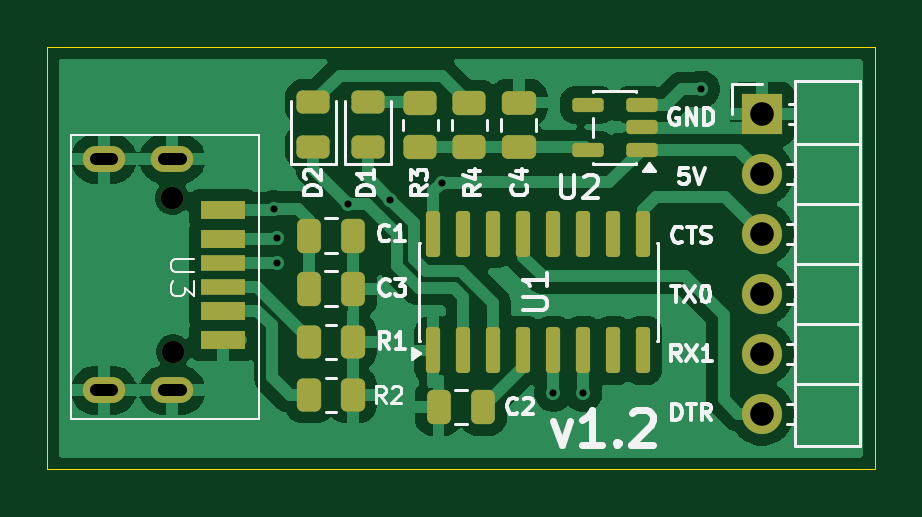
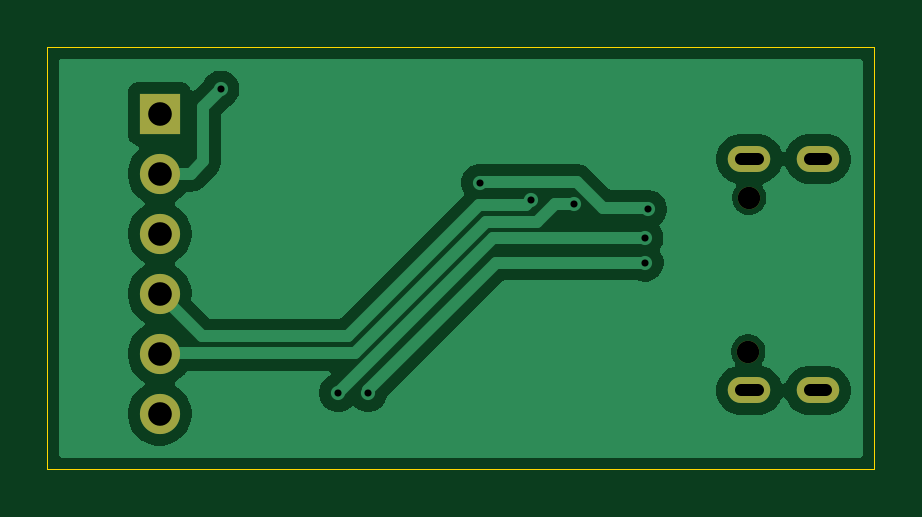
Circuit board: 11 layer files. Board 35.0 x 17.9 mm.
- bottom_copper: Serial-Basic-CH340C-and-USBC-B_Cu.gbr (24461 bytes)
- bottom_mask: Serial-Basic-CH340C-and-USBC-B_Mask.gbr (936 bytes)
- paste: Serial-Basic-CH340C-and-USBC-B_Paste.gbr (471 bytes)
- bottom_silk: Serial-Basic-CH340C-and-USBC-B_Silkscreen.gbr (472 bytes)
- outline: Serial-Basic-CH340C-and-USBC-Edge_Cuts.gbr (631 bytes)
- top_copper: Serial-Basic-CH340C-and-USBC-F_Cu.gbr (57323 bytes)
- top_mask: Serial-Basic-CH340C-and-USBC-F_Mask.gbr (3911 bytes)
- paste: Serial-Basic-CH340C-and-USBC-F_Paste.gbr (3463 bytes)
- top_silk: Serial-Basic-CH340C-and-USBC-F_Silkscreen.gbr (26963 bytes)
- drill: Serial-Basic-CH340C-and-USBC-NPTH-drl.gbr (613 bytes)
- drill: Serial-Basic-CH340C-and-USBC-PTH-drl.gbr (1316 bytes)

=== bottom_copper: Serial-Basic-CH340C-and-USBC-B_Cu.gbr (24461 bytes, source omitted) ===
=== bottom_mask: Serial-Basic-CH340C-and-USBC-B_Mask.gbr ===
%TF.GenerationSoftware,KiCad,Pcbnew,9.0.5*%
%TF.CreationDate,2025-12-13T22:10:16+05:30*%
%TF.ProjectId,Serial-Basic-CH340C-and-USBC,53657269-616c-42d4-9261-7369632d4348,V1.2*%
%TF.SameCoordinates,Original*%
%TF.FileFunction,Soldermask,Bot*%
%TF.FilePolarity,Negative*%
%FSLAX46Y46*%
G04 Gerber Fmt 4.6, Leading zero omitted, Abs format (unit mm)*
G04 Created by KiCad (PCBNEW 9.0.5) date 2025-12-13 22:10:16*
%MOMM*%
%LPD*%
G01*
G04 APERTURE LIST*
%ADD10C,0.950000*%
%ADD11O,1.800000X1.100000*%
%ADD12R,1.700000X1.700000*%
%ADD13C,1.700000*%
G04 APERTURE END LIST*
D10*
%TO.C,U3*%
X154030000Y-109405000D03*
X154070000Y-115905000D03*
D11*
X154030000Y-107760000D03*
X151130000Y-107760000D03*
X154030000Y-117550000D03*
X151130000Y-117550000D03*
%TD*%
D12*
%TO.C,J2*%
X178992000Y-105843000D03*
D13*
X178992000Y-108383000D03*
X178992000Y-110923000D03*
X178992000Y-113463000D03*
X178992000Y-116003000D03*
X178992000Y-118543000D03*
%TD*%
M02*

=== paste: Serial-Basic-CH340C-and-USBC-B_Paste.gbr ===
%TF.GenerationSoftware,KiCad,Pcbnew,9.0.5*%
%TF.CreationDate,2025-12-13T22:10:15+05:30*%
%TF.ProjectId,Serial-Basic-CH340C-and-USBC,53657269-616c-42d4-9261-7369632d4348,V1.2*%
%TF.SameCoordinates,Original*%
%TF.FileFunction,Paste,Bot*%
%TF.FilePolarity,Positive*%
%FSLAX46Y46*%
G04 Gerber Fmt 4.6, Leading zero omitted, Abs format (unit mm)*
G04 Created by KiCad (PCBNEW 9.0.5) date 2025-12-13 22:10:15*
%MOMM*%
%LPD*%
G01*
G04 APERTURE LIST*
G04 APERTURE END LIST*
M02*

=== bottom_silk: Serial-Basic-CH340C-and-USBC-B_Silkscreen.gbr ===
%TF.GenerationSoftware,KiCad,Pcbnew,9.0.5*%
%TF.CreationDate,2025-12-13T22:10:15+05:30*%
%TF.ProjectId,Serial-Basic-CH340C-and-USBC,53657269-616c-42d4-9261-7369632d4348,V1.2*%
%TF.SameCoordinates,Original*%
%TF.FileFunction,Legend,Bot*%
%TF.FilePolarity,Positive*%
%FSLAX46Y46*%
G04 Gerber Fmt 4.6, Leading zero omitted, Abs format (unit mm)*
G04 Created by KiCad (PCBNEW 9.0.5) date 2025-12-13 22:10:15*
%MOMM*%
%LPD*%
G01*
G04 APERTURE LIST*
G04 APERTURE END LIST*
M02*

=== outline: Serial-Basic-CH340C-and-USBC-Edge_Cuts.gbr ===
%TF.GenerationSoftware,KiCad,Pcbnew,9.0.5*%
%TF.CreationDate,2025-12-13T22:10:16+05:30*%
%TF.ProjectId,Serial-Basic-CH340C-and-USBC,53657269-616c-42d4-9261-7369632d4348,V1.2*%
%TF.SameCoordinates,Original*%
%TF.FileFunction,Profile,NP*%
%FSLAX46Y46*%
G04 Gerber Fmt 4.6, Leading zero omitted, Abs format (unit mm)*
G04 Created by KiCad (PCBNEW 9.0.5) date 2025-12-13 22:10:16*
%MOMM*%
%LPD*%
G01*
G04 APERTURE LIST*
%TA.AperFunction,Profile*%
%ADD10C,0.050000*%
%TD*%
G04 APERTURE END LIST*
D10*
X148730000Y-103013000D02*
X183761000Y-103013000D01*
X183761000Y-120898000D01*
X148730000Y-120898000D01*
X148730000Y-103013000D01*
M02*

=== top_copper: Serial-Basic-CH340C-and-USBC-F_Cu.gbr (57323 bytes, source omitted) ===
=== top_mask: Serial-Basic-CH340C-and-USBC-F_Mask.gbr ===
%TF.GenerationSoftware,KiCad,Pcbnew,9.0.5*%
%TF.CreationDate,2025-12-13T22:10:15+05:30*%
%TF.ProjectId,Serial-Basic-CH340C-and-USBC,53657269-616c-42d4-9261-7369632d4348,V1.2*%
%TF.SameCoordinates,Original*%
%TF.FileFunction,Soldermask,Top*%
%TF.FilePolarity,Negative*%
%FSLAX46Y46*%
G04 Gerber Fmt 4.6, Leading zero omitted, Abs format (unit mm)*
G04 Created by KiCad (PCBNEW 9.0.5) date 2025-12-13 22:10:16*
%MOMM*%
%LPD*%
G01*
G04 APERTURE LIST*
G04 Aperture macros list*
%AMRoundRect*
0 Rectangle with rounded corners*
0 $1 Rounding radius*
0 $2 $3 $4 $5 $6 $7 $8 $9 X,Y pos of 4 corners*
0 Add a 4 corners polygon primitive as box body*
4,1,4,$2,$3,$4,$5,$6,$7,$8,$9,$2,$3,0*
0 Add four circle primitives for the rounded corners*
1,1,$1+$1,$2,$3*
1,1,$1+$1,$4,$5*
1,1,$1+$1,$6,$7*
1,1,$1+$1,$8,$9*
0 Add four rect primitives between the rounded corners*
20,1,$1+$1,$2,$3,$4,$5,0*
20,1,$1+$1,$4,$5,$6,$7,0*
20,1,$1+$1,$6,$7,$8,$9,0*
20,1,$1+$1,$8,$9,$2,$3,0*%
G04 Aperture macros list end*
%ADD10RoundRect,0.250000X0.250000X0.475000X-0.250000X0.475000X-0.250000X-0.475000X0.250000X-0.475000X0*%
%ADD11RoundRect,0.250000X0.450000X-0.262500X0.450000X0.262500X-0.450000X0.262500X-0.450000X-0.262500X0*%
%ADD12C,0.950000*%
%ADD13R,1.900000X0.800000*%
%ADD14R,1.900000X0.760000*%
%ADD15R,1.900000X0.700000*%
%ADD16O,1.800000X1.100000*%
%ADD17RoundRect,0.250000X-0.250000X-0.475000X0.250000X-0.475000X0.250000X0.475000X-0.250000X0.475000X0*%
%ADD18RoundRect,0.250000X0.262500X0.450000X-0.262500X0.450000X-0.262500X-0.450000X0.262500X-0.450000X0*%
%ADD19RoundRect,0.250000X0.475000X-0.250000X0.475000X0.250000X-0.475000X0.250000X-0.475000X-0.250000X0*%
%ADD20RoundRect,0.243750X0.456250X-0.243750X0.456250X0.243750X-0.456250X0.243750X-0.456250X-0.243750X0*%
%ADD21RoundRect,0.150000X0.512500X0.150000X-0.512500X0.150000X-0.512500X-0.150000X0.512500X-0.150000X0*%
%ADD22RoundRect,0.150000X0.150000X-0.825000X0.150000X0.825000X-0.150000X0.825000X-0.150000X-0.825000X0*%
%ADD23R,1.700000X1.700000*%
%ADD24C,1.700000*%
G04 APERTURE END LIST*
D10*
%TO.C,C2*%
X167200000Y-118250000D03*
X165300000Y-118250000D03*
%TD*%
D11*
%TO.C,R3*%
X164535000Y-107228500D03*
X164535000Y-105403500D03*
%TD*%
%TO.C,R4*%
X166608666Y-107228500D03*
X166608666Y-105403500D03*
%TD*%
D12*
%TO.C,U3*%
X154030000Y-109405000D03*
X154070000Y-115905000D03*
D13*
X156180000Y-109905000D03*
D14*
X156180000Y-111135000D03*
D15*
X156180000Y-112155000D03*
X156180000Y-113155000D03*
D14*
X156180000Y-114175000D03*
D13*
X156180000Y-115405000D03*
D16*
X154030000Y-107760000D03*
X151130000Y-107760000D03*
X154030000Y-117550000D03*
X151130000Y-117550000D03*
%TD*%
D17*
%TO.C,C3*%
X159800000Y-113250000D03*
X161700000Y-113250000D03*
%TD*%
D18*
%TO.C,R2*%
X161662500Y-117750000D03*
X159837500Y-117750000D03*
%TD*%
D19*
%TO.C,C4*%
X168691000Y-107266000D03*
X168691000Y-105366000D03*
%TD*%
D20*
%TO.C,D1*%
X162310000Y-107233500D03*
X162310000Y-105358500D03*
%TD*%
D21*
%TO.C,U2*%
X173893500Y-107367000D03*
X173893500Y-106417000D03*
X173893500Y-105467000D03*
X171618500Y-105467000D03*
X171618500Y-107367000D03*
%TD*%
D22*
%TO.C,U1*%
X165082000Y-115861000D03*
X166352000Y-115861000D03*
X167622000Y-115861000D03*
X168892000Y-115861000D03*
X170162000Y-115861000D03*
X171432000Y-115861000D03*
X172702000Y-115861000D03*
X173972000Y-115861000D03*
X173972000Y-110911000D03*
X172702000Y-110911000D03*
X171432000Y-110911000D03*
X170162000Y-110911000D03*
X168892000Y-110911000D03*
X167622000Y-110911000D03*
X166352000Y-110911000D03*
X165082000Y-110911000D03*
%TD*%
D17*
%TO.C,C1*%
X159800000Y-111000000D03*
X161700000Y-111000000D03*
%TD*%
D18*
%TO.C,R1*%
X161662500Y-115500000D03*
X159837500Y-115500000D03*
%TD*%
D23*
%TO.C,J2*%
X178992000Y-105843000D03*
D24*
X178992000Y-108383000D03*
X178992000Y-110923000D03*
X178992000Y-113463000D03*
X178992000Y-116003000D03*
X178992000Y-118543000D03*
%TD*%
D20*
%TO.C,D2*%
X160000000Y-107233500D03*
X160000000Y-105358500D03*
%TD*%
M02*

=== paste: Serial-Basic-CH340C-and-USBC-F_Paste.gbr (3463 bytes, source withheld) ===
=== top_silk: Serial-Basic-CH340C-and-USBC-F_Silkscreen.gbr (26963 bytes, source omitted) ===
=== drill: Serial-Basic-CH340C-and-USBC-NPTH-drl.gbr ===
%TF.GenerationSoftware,KiCad,Pcbnew,9.0.5*%
%TF.CreationDate,2025-12-13T22:10:06+05:30*%
%TF.ProjectId,Serial-Basic-CH340C-and-USBC,53657269-616c-42d4-9261-7369632d4348,V1.2*%
%TF.SameCoordinates,Original*%
%TF.FileFunction,NonPlated,1,2,NPTH,Drill*%
%TF.FilePolarity,Positive*%
%FSLAX46Y46*%
G04 Gerber Fmt 4.6, Leading zero omitted, Abs format (unit mm)*
G04 Created by KiCad (PCBNEW 9.0.5) date 2025-12-13 22:10:06*
%MOMM*%
%LPD*%
G01*
G04 APERTURE LIST*
%TA.AperFunction,ComponentDrill*%
%ADD10C,0.950000*%
%TD*%
G04 APERTURE END LIST*
D10*
%TO.C,U3*%
X154030000Y-109405000D03*
X154070000Y-115905000D03*
M02*

=== drill: Serial-Basic-CH340C-and-USBC-PTH-drl.gbr ===
%TF.GenerationSoftware,KiCad,Pcbnew,9.0.5*%
%TF.CreationDate,2025-12-13T22:10:06+05:30*%
%TF.ProjectId,Serial-Basic-CH340C-and-USBC,53657269-616c-42d4-9261-7369632d4348,V1.2*%
%TF.SameCoordinates,Original*%
%TF.FileFunction,Plated,1,2,PTH,Mixed*%
%TF.FilePolarity,Positive*%
%FSLAX46Y46*%
G04 Gerber Fmt 4.6, Leading zero omitted, Abs format (unit mm)*
G04 Created by KiCad (PCBNEW 9.0.5) date 2025-12-13 22:10:06*
%MOMM*%
%LPD*%
G01*
G04 APERTURE LIST*
%TA.AperFunction,ViaDrill*%
%ADD10C,0.300000*%
%TD*%
G04 aperture for slot hole*
%TA.AperFunction,ComponentDrill*%
%ADD11C,0.500000*%
%TD*%
%TA.AperFunction,ComponentDrill*%
%ADD12C,1.000000*%
%TD*%
G04 APERTURE END LIST*
D10*
X158323000Y-109879000D03*
X158459000Y-112141000D03*
X158466000Y-111115000D03*
X161471000Y-109654000D03*
X163264000Y-109481000D03*
X165436000Y-108759000D03*
X170163000Y-117655000D03*
X171437000Y-117666000D03*
X176412000Y-104810000D03*
D11*
%TO.C,U3*%
X150780000Y-107760000D02*
X151480000Y-107760000D01*
X150780000Y-117550000D02*
X151480000Y-117550000D01*
X153680000Y-107760000D02*
X154380000Y-107760000D01*
X153680000Y-117550000D02*
X154380000Y-117550000D01*
D12*
%TO.C,J2*%
X178992000Y-105843000D03*
X178992000Y-108383000D03*
X178992000Y-110923000D03*
X178992000Y-113463000D03*
X178992000Y-116003000D03*
X178992000Y-118543000D03*
M02*

